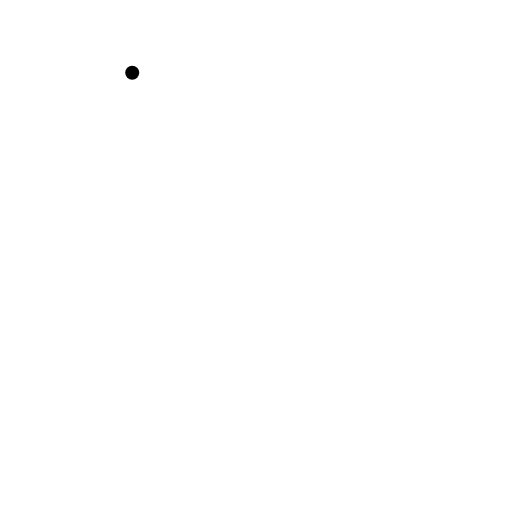
t = 0.00 s
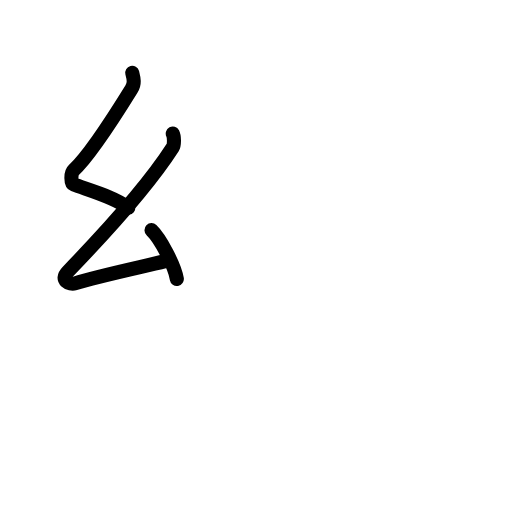
t = 2.80 s
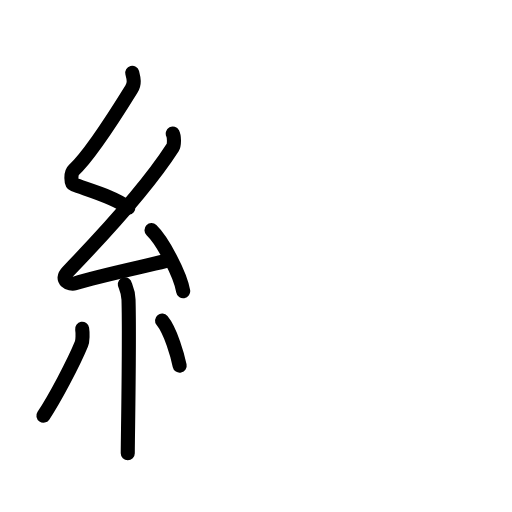
t = 5.60 s
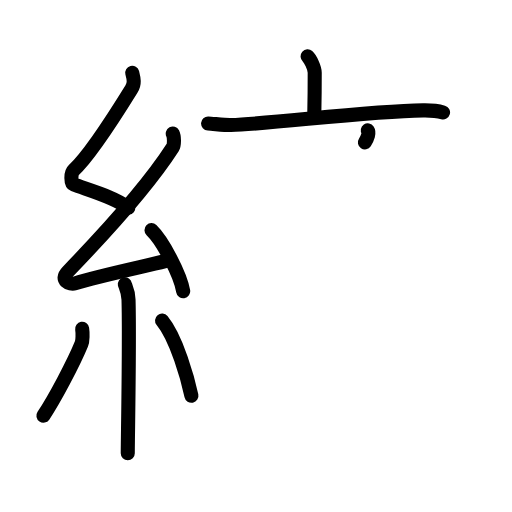
t = 8.40 s
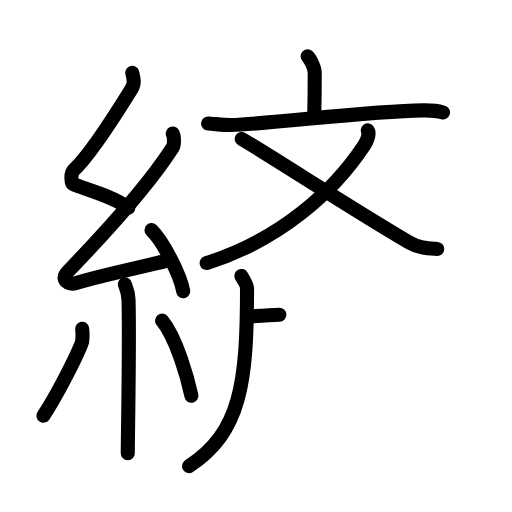
t = 11.20 s
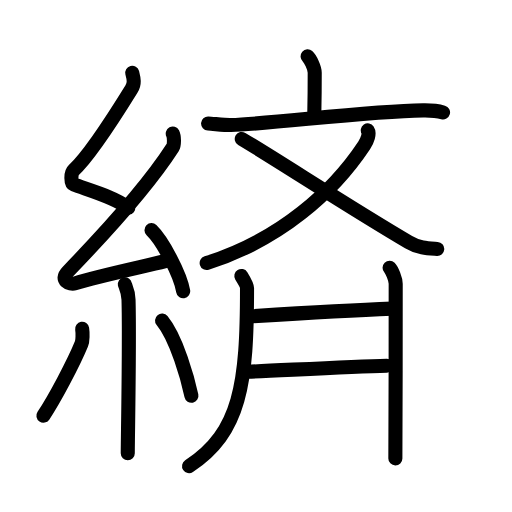
t = 14.00 s

The animated SVG that drew these frames (rendered in a browser with its animation timeline set to each time). Animation: 42 SMIL elements (animate=42); one cycle of 14.00 s.

<?xml version="1.0" encoding="UTF-8"?>
<!--
AniKanjiVG is licensed by CC-BY-SA Paul C. Sommerhoff (https://bitbucket.org/sommerhoff/anikanjivg).
AniKanjiVG uses KanjiVG which is licensed by CC-BY-SA Ulrich Apel (http://kanjivg.tagaini.net).
See also http://creativecommons.org/licenses/by-sa/3.0/
-->
<svg xmlns:kvg='http://kanjivg.tagaini.net' xmlns='http://www.w3.org/2000/svg' width='109' height='109' viewBox='0 0 109 109' style='fill:none;stroke:#000000;stroke-width:3;stroke-linecap:round;stroke-linejoin:round;' id="kvg:kanji_07dd5"><g id="kvg:07dd5" kvg:element="緕"><g id="kvg:07dd5-g1" kvg:element="糸" kvg:position="left" kvg:radical="tradit"><path id="kvg:07dd5-s1" kvg:type="㇜" d="M28.15,15.5c0.31,1.21,0.59,2.24-0.16,3.44c-3.26,5.27-9.21,14.46-12.32,17.29c-0.64,0.58-0.62,2.81,0,3.04c3.26,1.21,8.84,2.74,11.64,4.97"><animate attributeName="d" begin="0.0s" dur="0.25s" from="M28.15,15.5C28.15,15.5,28.15,15.5,28.15,15.5" to="M28.15,15.5c0.31,1.21,0.59,2.24-0.16,3.44" />
<animate attributeName="d" begin="0.25s" dur="0.25s" from="M28.15,15.5c0.31,1.21,0.59,2.24-0.16,3.44c0,0,0,0,0,0,0" to="M28.15,15.5c0.31,1.21,0.59,2.24-0.16,3.44c-3.26,5.27-9.21,14.46-12.32,17.29" />
<animate attributeName="d" begin="0.5s" dur="0.25s" from="M28.15,15.5c0.31,1.21,0.59,2.24-0.16,3.44c-3.26,5.27-9.21,14.46-12.32,17.29c0,0,0,0,0,0,0" to="M28.15,15.5c0.31,1.21,0.59,2.24-0.16,3.44c-3.26,5.27-9.21,14.46-12.32,17.29c-0.64,0.58-0.62,2.81,0,3.04" />
<animate attributeName="d" begin="0.75s" dur="0.25s" from="M28.15,15.5c0.31,1.21,0.59,2.24-0.16,3.44c-3.26,5.27-9.21,14.46-12.32,17.29c-0.64,0.58-0.62,2.81,0,3.04c0,0,0,0,0,0,0" to="M28.15,15.5c0.31,1.21,0.59,2.24-0.16,3.44c-3.26,5.27-9.21,14.46-12.32,17.29c-0.64,0.58-0.62,2.81,0,3.04c3.26,1.21,8.84,2.74,11.64,4.97" />
</path>
<path id="kvg:07dd5-s2" kvg:type="㇜" d="M36.78,28.44c0.29,0.55,0.38,2.35,0,2.94C31.25,40,22,50,14.4,57.86c-1.74,1.8,0.43,2.83,1.57,2.47c4.75-1.53,13.12-3.27,19.23-4.74"><animate attributeName="d" begin="1.0s" dur="0.25s" from="M36.78,28.44C36.78,28.44,36.78,28.44,36.78,28.44" to="M36.78,28.44c0.29,0.55,0.38,2.35,0,2.94" />
<animate attributeName="d" begin="1.25s" dur="0.25s" from="M36.78,28.44c0.29,0.55,0.38,2.35,0,2.94c0,0,0,0,0,0,0" to="M36.78,28.44c0.29,0.55,0.38,2.35,0,2.94C31.25,40,22,50,14.4,57.86" />
<animate attributeName="d" begin="1.5s" dur="0.25s" from="M36.78,28.44c0.29,0.55,0.38,2.35,0,2.94C31.25,40,22,50,14.4,57.86c0,0,0,0,0,0,0" to="M36.78,28.44c0.29,0.55,0.38,2.35,0,2.94C31.25,40,22,50,14.4,57.86c-1.74,1.8,0.43,2.83,1.57,2.47" />
<animate attributeName="d" begin="1.75s" dur="0.25s" from="M36.78,28.44c0.29,0.55,0.38,2.35,0,2.94C31.25,40,22,50,14.4,57.86c-1.74,1.8,0.43,2.83,1.57,2.47c0,0,0,0,0,0,0" to="M36.78,28.44c0.29,0.55,0.38,2.35,0,2.94C31.25,40,22,50,14.4,57.86c-1.74,1.8,0.43,2.83,1.57,2.47c4.75-1.53,13.12-3.27,19.23-4.74" />
<animate attributeName="d" begin="0s" dur="1.0s" from="M-100,-100" to="M-100,-100" />
</path>
<path id="kvg:07dd5-s3" kvg:type="㇔" d="M32.25,49c2.38,2.29,6.15,9.43,6.75,13"><animate attributeName="d" begin="2.0s" dur="1.0s" from="M32.25,49C32.25,49,32.25,49,32.25,49" to="M32.25,49c2.38,2.29,6.15,9.43,6.75,13" />
<animate attributeName="d" begin="0s" dur="2.0s" from="M-100,-100" to="M-100,-100" />
</path>
<path id="kvg:07dd5-s4" kvg:type="㇑" d="M26.58,60.51c0.05,0.29,0.73,1.48,0.78,3.28c0.25,8.64-0.16,29.77-0.16,32.71"><animate attributeName="d" begin="3.0s" dur="0.5s" from="M26.58,60.51C26.58,60.51,26.58,60.51,26.58,60.51" to="M26.58,60.51c0.05,0.29,0.73,1.48,0.78,3.28" />
<animate attributeName="d" begin="3.5s" dur="0.5s" from="M26.58,60.51c0.05,0.29,0.73,1.48,0.78,3.28c0,0,0,0,0,0,0" to="M26.58,60.51c0.05,0.29,0.73,1.48,0.78,3.28c0.25,8.64-0.16,29.77-0.16,32.71" />
<animate attributeName="d" begin="0s" dur="3.0s" from="M-100,-100" to="M-100,-100" />
</path>
<path id="kvg:07dd5-s5" kvg:type="㇒" d="M17.49,70c0.14,0.87,0.12,2.57-0.14,3.19c-1.65,4.04-5.77,11.84-8.11,15.31"><animate attributeName="d" begin="4.0s" dur="0.5s" from="M17.49,70C17.49,70,17.49,70,17.49,70" to="M17.49,70c0.14,0.87,0.12,2.57-0.14,3.19" />
<animate attributeName="d" begin="4.5s" dur="0.5s" from="M17.49,70c0.14,0.87,0.12,2.57-0.14,3.19c0,0,0,0,0,0,0" to="M17.49,70c0.14,0.87,0.12,2.57-0.14,3.19c-1.65,4.04-5.77,11.84-8.11,15.31" />
<animate attributeName="d" begin="0s" dur="4.0s" from="M-100,-100" to="M-100,-100" />
</path>
<path id="kvg:07dd5-s6" kvg:type="㇔" d="M34.5,68.25c3.12,3.78,5.52,12.57,6.25,16"><animate attributeName="d" begin="5.0s" dur="1.0s" from="M34.5,68.25C34.5,68.25,34.5,68.25,34.5,68.25" to="M34.5,68.25c3.12,3.78,5.52,12.57,6.25,16" />
<animate attributeName="d" begin="0s" dur="5.0s" from="M-100,-100" to="M-100,-100" />
</path>
</g>
<g id="kvg:07dd5-g2" kvg:element="斉" kvg:variant="true" kvg:original="齊" kvg:position="right"><g id="kvg:07dd5-g3" kvg:element="文" kvg:position="top"><g id="kvg:07dd5-g4" kvg:element="亠" kvg:position="top"><path id="kvg:07dd5-s7" kvg:type="㇑a" d="M65.48,12c0.58,0.51,1.52,2.46,1.52,3.47c0,3.99-0.02,5.5-0.08,8.36"><animate attributeName="d" begin="6.0s" dur="0.5s" from="M65.48,12C65.48,12,65.48,12,65.48,12" to="M65.48,12c0.58,0.51,1.52,2.46,1.52,3.47" />
<animate attributeName="d" begin="6.5s" dur="0.5s" from="M65.48,12c0.58,0.51,1.52,2.46,1.52,3.47c0,0,0,0,0,0,0" to="M65.48,12c0.58,0.51,1.52,2.46,1.52,3.47c0,3.99-0.02,5.5-0.08,8.36" />
<animate attributeName="d" begin="0s" dur="6.0s" from="M-100,-100" to="M-100,-100" />
</path>
<path id="kvg:07dd5-s8" kvg:type="㇐" d="M44.3,26.29c1.14,0.06,3.73,0.37,4.84,0.33c9.28-0.31,28.79-2.94,40.94-3.12c1.88-0.03,2.84,0.03,4.24,0.43"><animate attributeName="d" begin="7.0s" dur="0.3333333333333333s" from="M44.3,26.29C44.3,26.29,44.3,26.29,44.3,26.29" to="M44.3,26.29c1.14,0.06,3.73,0.37,4.84,0.33" />
<animate attributeName="d" begin="7.333333333333333s" dur="0.3333333333333333s" from="M44.3,26.29c1.14,0.06,3.73,0.37,4.84,0.33c0,0,0,0,0,0,0" to="M44.3,26.29c1.14,0.06,3.73,0.37,4.84,0.33c9.28-0.31,28.79-2.94,40.94-3.12" />
<animate attributeName="d" begin="7.666666666666667s" dur="0.3333333333333333s" from="M44.3,26.29c1.14,0.06,3.73,0.37,4.84,0.33c9.28-0.31,28.79-2.94,40.94-3.12c0,0,0,0,0,0,0" to="M44.3,26.29c1.14,0.06,3.73,0.37,4.84,0.33c9.28-0.31,28.79-2.94,40.94-3.12c1.88-0.03,2.84,0.03,4.24,0.43" />
<animate attributeName="d" begin="0s" dur="7.0s" from="M-100,-100" to="M-100,-100" />
</path>
</g>
<g id="kvg:07dd5-g5" kvg:element="乂" kvg:position="bottom"><path id="kvg:07dd5-s9" kvg:type="㇒" d="M78.3,27.75c0.43,0.63-0.06,2.13-0.77,3.19C70.97,40.82,59.75,51,44,56"><animate attributeName="d" begin="8.0s" dur="0.5s" from="M78.3,27.75C78.3,27.75,78.3,27.75,78.3,27.75" to="M78.3,27.75c0.43,0.63-0.06,2.13-0.77,3.19" />
<animate attributeName="d" begin="8.5s" dur="0.5s" from="M78.3,27.75c0.43,0.63-0.06,2.13-0.77,3.19c0,0,0,0,0,0,0" to="M78.3,27.75c0.43,0.63-0.06,2.13-0.77,3.19C70.97,40.82,59.75,51,44,56" />
<animate attributeName="d" begin="0s" dur="8.0s" from="M-100,-100" to="M-100,-100" />
</path>
<path id="kvg:07dd5-s10" kvg:type="㇏" d="M51.47,29.58c8.28,4.92,23.06,14.66,35.52,21.95c2.34,1.37,4.07,1.35,6.1,1.47"><animate attributeName="d" begin="9.0s" dur="0.5s" from="M51.47,29.58C51.47,29.58,51.47,29.58,51.47,29.58" to="M51.47,29.58c8.28,4.92,23.06,14.66,35.52,21.95" />
<animate attributeName="d" begin="9.5s" dur="0.5s" from="M51.47,29.58c8.28,4.92,23.06,14.66,35.52,21.95c0,0,0,0,0,0,0" to="M51.47,29.58c8.28,4.92,23.06,14.66,35.52,21.95c2.34,1.37,4.07,1.35,6.1,1.47" />
<animate attributeName="d" begin="0s" dur="9.0s" from="M-100,-100" to="M-100,-100" />
</path>
</g>
</g>
<g id="kvg:07dd5-g6" kvg:position="bottom"><path id="kvg:07dd5-s11" kvg:type="㇒" d="M51.38,58.75c0.62,1,1.21,2.02,1.21,2.58c0,20.3-1.34,30.67-12.34,37.92"><animate attributeName="d" begin="10.0s" dur="0.5s" from="M51.38,58.75C51.38,58.75,51.38,58.75,51.38,58.75" to="M51.38,58.75c0.62,1,1.21,2.02,1.21,2.58" />
<animate attributeName="d" begin="10.5s" dur="0.5s" from="M51.38,58.75c0.62,1,1.21,2.02,1.21,2.58c0,0,0,0,0,0,0" to="M51.38,58.75c0.62,1,1.21,2.02,1.21,2.58c0,20.3-1.34,30.67-12.34,37.92" />
<animate attributeName="d" begin="0s" dur="10.0s" from="M-100,-100" to="M-100,-100" />
</path>
<g id="kvg:07dd5-g7" kvg:element="二"><g id="kvg:07dd5-g8" kvg:position="top"><path id="kvg:07dd5-s12" kvg:type="㇐" d="M53.47,67.33c8.55-0.54,22.52-1.35,30.03-1.63"><animate attributeName="d" begin="11.0s" dur="1.0s" from="M53.47,67.33C53.47,67.33,53.47,67.33,53.47,67.33" to="M53.47,67.33c8.55-0.54,22.52-1.35,30.03-1.63" />
<animate attributeName="d" begin="0s" dur="11.0s" from="M-100,-100" to="M-100,-100" />
</path>
</g>
<g id="kvg:07dd5-g9" kvg:position="bottom"><path id="kvg:07dd5-s13" kvg:type="㇐" d="M52.68,79.14c7.02-0.28,21.69-1.1,29.67-1.29"><animate attributeName="d" begin="12.0s" dur="1.0s" from="M52.68,79.14C52.68,79.14,52.68,79.14,52.68,79.14" to="M52.68,79.14c7.02-0.28,21.69-1.1,29.67-1.29" />
<animate attributeName="d" begin="0s" dur="12.0s" from="M-100,-100" to="M-100,-100" />
</path>
</g>
</g>
<path id="kvg:07dd5-s14" kvg:type="㇑" d="M82.94,57c0.49,0.5,1.3,2.43,1.3,3.43c0,3.94-0.01,34.33-0.07,37.16"><animate attributeName="d" begin="13.0s" dur="0.5s" from="M82.94,57C82.94,57,82.94,57,82.94,57" to="M82.94,57c0.49,0.5,1.3,2.43,1.3,3.43" />
<animate attributeName="d" begin="13.5s" dur="0.5s" from="M82.94,57c0.49,0.5,1.3,2.43,1.3,3.43c0,0,0,0,0,0,0" to="M82.94,57c0.49,0.5,1.3,2.43,1.3,3.43c0,3.94-0.01,34.33-0.07,37.16" />
<animate attributeName="d" begin="0s" dur="13.0s" from="M-100,-100" to="M-100,-100" />
</path>
</g>
</g>
</g>
</svg>
